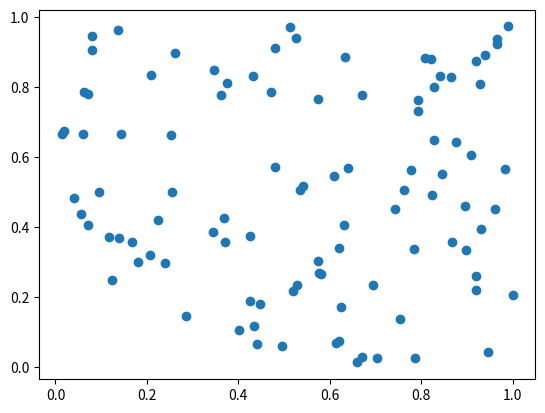
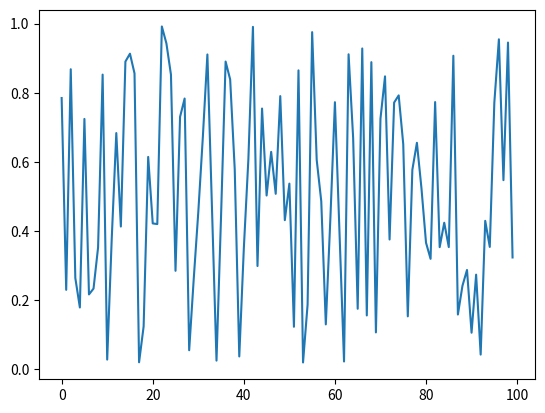

These charts were generated, in order, by the following Python code:
import numpy as np
import matplotlib.pyplot as plt


x1,y1=np.random.random(100), np.random.random(100)
x2,y2=np.arange(100), np.random.random(100)
plt.figure(1)
plt.scatter(x1,y1)

plt.figure(2)
plt.plot(x2,y2)

plt.show()